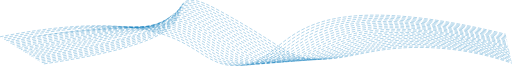
t = 0.00 s
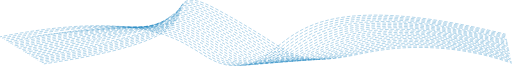
t = 5.00 s
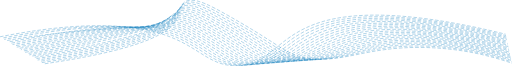
t = 7.00 s
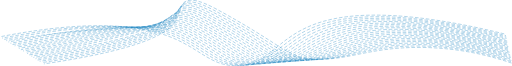
t = 9.00 s

The animated SVG that drew these frames (rendered in a browser with its animation timeline set to each time). Animation: 1 CSS @keyframes rule; frames cover the first 9.00 s, repeats indefinitely.

<svg xmlns="http://www.w3.org/2000/svg" fill="none" viewBox="0 0 1694.27 217.922"><style>
            @keyframes dashFlowWave {
              from { stroke-dashoffset: 0; }
              to   { stroke-dashoffset: -18; }
            }
            .flow-wave path {
              stroke-dasharray: 12 6;
              animation: dashFlowWave 6s linear infinite;
            }
            .flow-wave path:nth-child(2n) { animation-duration: 7s; }
            .flow-wave path:nth-child(3n) { animation-duration: 8s; animation-delay: -3s; }
            .flow-wave path:nth-child(4n) { animation-delay: -5s; }
          </style><g id="Capa 1" class="flow-wave"><path d="M145.191 211.177C433.321 168.701 531.646 121.858 567.279 86.3223C607.044 46.6625 586.537 3.31615 629.463 0.624308C656.949 -1.09997 690.77 15.0861 753.827 50.5677C945.041 158.162 949.371 186.735 1030.84 194.15C1144.96 204.546 1215.31 155.637 1390.74 156.692C1519.58 157.468 1623.84 184.7 1694.11 208.906" id="Vector" stroke="#0075B7" stroke-miterlimit="10" stroke-width="0.999928"></path><path d="M138.272 206.907C418.29 165.345 522.261 119.813 560.722 86.5085C603.699 49.2895 583.402 8.18231 625.881 6.23813C653.192 4.98728 686.377 20.8965 747.285 55.1622C932.39 159.281 938.132 188.208 1018.98 195.258C1133.76 205.128 1201.04 152.682 1378.33 151.968C1382.19 151.952 1386 151.952 1389.81 151.983C1515.59 153.038 1621.34 180.282 1693.11 204.339" id="Vector_2" stroke="#0075B7" stroke-miterlimit="10" stroke-width="0.999928"></path><path d="M131.376 202.637C403.259 161.994 512.797 117.85 554.181 86.6974C600.307 51.9737 580.298 13.0539 622.317 11.8548C649.46 11.0787 682.014 26.7124 740.758 59.7609C919.712 160.398 926.833 189.775 1007.14 196.367C1122.48 205.836 1186.84 149.7 1365.95 147.243C1369.88 147.189 1373.79 147.134 1377.71 147.141C1505.57 147.353 1616.82 175.16 1692.13 199.772" id="Vector_3" stroke="#0075B7" stroke-miterlimit="10" stroke-width="0.999928"></path><path d="M124.463 198.367C388.252 158.631 503.184 115.98 547.63 86.8863C596.775 54.7148 577.199 17.9292 618.738 17.4726C645.727 17.1751 677.611 32.5267 734.22 64.358C907.045 161.526 915.574 191.29 995.289 197.476C1111.25 206.473 1172.64 146.697 1353.56 142.518C1357.57 142.425 1361.58 142.335 1365.58 142.297C1495.51 141.047 1612.26 170.036 1691.12 195.202" id="Vector_4" stroke="#0075B7" stroke-miterlimit="10" stroke-width="0.999928"></path><path d="M117.553 194.097C373.229 155.279 493.378 114.211 541.076 87.0751C593.043 57.5114 574.12 22.8097 615.166 23.0903C642.004 23.2728 673.226 38.3424 727.688 68.9565C894.381 162.649 904.323 192.801 983.445 198.582C1100.05 207.105 1158.46 143.671 1341.17 137.786C1345.27 137.657 1349.37 137.528 1353.49 137.447C1485.48 135.065 1607.74 164.91 1690.16 190.634" id="Vector_5" stroke="#0075B7" stroke-miterlimit="10" stroke-width="0.999928"></path><path d="M110.644 189.827C358.211 151.927 483.325 112.549 534.536 87.2651C589.028 60.3597 571.041 27.694 611.601 28.7068C638.298 29.3743 668.846 44.1569 721.161 73.555C881.728 163.772 893.088 194.306 971.609 199.691C1088.86 207.731 1144.3 140.625 1328.79 133.065C1332.98 132.893 1337.17 132.718 1341.39 132.607C1475.44 129.102 1603.23 159.789 1689.18 186.071" id="Vector_6" stroke="#0075B7" stroke-miterlimit="10" stroke-width="0.999928"></path><path d="M103.738 185.557C343.188 148.569 472.946 110.992 527.979 87.4541C584.596 63.2365 567.988 32.5849 608.019 34.3247C634.582 35.4786 664.453 49.9765 714.615 78.1523C869.055 164.893 881.845 195.808 959.756 200.799C1077.67 208.352 1130.12 137.56 1316.39 128.34C1320.68 128.128 1324.95 127.911 1329.27 127.764C1465.37 123.144 1598.69 154.67 1688.17 181.504" id="Vector_7" stroke="#0075B7" stroke-miterlimit="10" stroke-width="0.999928"></path><path d="M96.8283 181.288C328.166 145.214 449.428 105.745 521.429 87.643C565.038 63.1861 564.931 37.4823 604.447 39.9413C630.877 41.5867 660.068 55.7872 708.084 82.7573C856.39 166.022 870.61 197.312 947.912 201.914C1066.49 208.973 1115.95 134.485 1303.99 123.621C1308.37 123.369 1312.74 123.11 1317.17 122.927C1455.32 117.203 1594.18 149.55 1687.2 176.942" id="Vector_8" stroke="#0075B7" stroke-miterlimit="10" stroke-width="0.999928"></path><path d="M89.9173 177.017C313.146 141.859 437.685 103.441 514.879 87.8318C559.038 65.5468 561.872 42.3861 600.873 45.5591C627.174 47.6986 655.678 61.5989 701.546 87.3493C843.703 167.138 859.382 198.797 936.07 203.016C1055.31 209.575 1101.78 131.379 1291.6 118.89C1296.06 118.596 1300.53 118.296 1305.06 118.076C1445.27 111.258 1589.63 144.421 1686.21 172.368" id="Vector_9" stroke="#0075B7" stroke-miterlimit="10" stroke-width="0.999928"></path><path d="M83.0074 172.747C298.124 138.503 425.939 101.14 508.326 88.0207C553.035 67.9062 558.815 47.2951 597.3 51.1757C623.468 53.8131 651.294 67.4147 695.011 91.9466C831.059 168.265 848.161 200.284 924.226 204.122C1044.15 210.174 1087.59 128.264 1279.21 114.162C1283.76 113.828 1288.32 113.488 1292.96 113.231C1435.22 105.324 1585.1 139.296 1685.22 167.799" id="Vector_10" stroke="#0075B7" stroke-miterlimit="10" stroke-width="0.999928"></path><path d="M76.1009 168.477C283.108 135.148 414.197 98.8372 501.776 88.2108C547.033 70.2681 555.752 52.2117 593.722 56.7934C619.757 59.934 646.908 73.2316 688.477 96.5411C818.394 169.38 836.943 201.764 912.38 205.227C1032.98 210.765 1073.39 125.134 1266.81 109.433C1271.46 109.058 1276.11 108.68 1280.84 108.384C1425.18 99.3973 1580.57 134.171 1684.23 163.229" id="Vector_11" stroke="#0075B7" stroke-miterlimit="10" stroke-width="0.999928"></path><path d="M69.1898 164.206C268.075 131.793 402.463 96.5347 495.23 88.4047C541.037 72.634 552.685 57.1361 590.144 62.4164C616.037 66.0641 642.519 79.0512 681.935 101.149C805.724 170.512 825.719 203.25 900.539 206.344C1021.83 211.362 1059.18 122.005 1254.42 104.717C1259.15 104.299 1263.87 103.881 1268.73 103.554C1415.14 93.4922 1576.04 129.061 1683.25 158.675" id="Vector_12" stroke="#0075B7" stroke-miterlimit="10" stroke-width="0.999928"></path><path d="M62.2801 159.936C253.058 128.438 390.705 94.2322 488.676 88.5885C535.034 74.9896 549.597 62.0568 586.576 68.0278C612.318 72.1852 638.134 84.8619 675.404 105.742C793.08 171.629 814.511 204.718 888.689 207.448C1010.67 211.935 1044.94 118.847 1242.03 99.9872C1246.84 99.5266 1251.67 99.0713 1256.63 98.7001C1405.13 87.5757 1571.52 123.924 1682.27 154.099" id="Vector_13" stroke="#0075B7" stroke-miterlimit="10" stroke-width="0.999928"></path><path d="M55.3834 155.666C238.035 125.083 378.959 91.9311 482.128 88.7801C529.031 77.3529 546.501 66.9853 583.003 73.6457C608.59 78.3153 633.749 90.6763 668.872 110.339C780.403 172.752 803.298 206.19 876.846 208.556C999.512 212.507 1030.69 115.68 1229.64 95.2619C1234.54 94.7588 1239.47 94.2646 1244.52 93.8559C1395.09 81.6655 1566.98 118.806 1681.3 149.532" id="Vector_14" stroke="#0075B7" stroke-miterlimit="10" stroke-width="0.999928"></path><path d="M48.4647 151.396C223.012 121.727 367.217 89.6286 475.578 88.9675C523.03 79.7123 543.396 71.9149 579.429 79.2661C604.85 84.4492 629.365 96.4934 662.318 114.94C767.72 173.878 792.067 207.653 864.984 209.667C988.342 213.072 1016.41 112.522 1217.23 90.5379C1222.21 89.9933 1227.24 89.4617 1232.39 89.0141C1385.07 75.7658 1562.43 113.686 1680.27 144.967" id="Vector_15" stroke="#0075B7" stroke-miterlimit="10" stroke-width="0.999928"></path><path d="M41.555 147.126C207.989 118.372 355.472 87.326 469.025 89.1564C517.032 82.073 540.275 76.8471 575.857 84.88C601.101 90.5793 624.976 102.307 655.804 119.537C755.073 174.997 780.872 209.11 853.161 210.772C977.211 213.624 1002.14 109.338 1204.86 85.8165C1209.93 85.2292 1215.05 84.6601 1220.32 84.175C1375.08 69.866 1557.92 108.56 1679.3 140.392" id="Vector_16" stroke="#0075B7" stroke-miterlimit="10" stroke-width="0.999928"></path><path d="M34.644 142.856C192.97 115.018 343.724 85.0287 462.474 89.3453C511.005 84.4298 537.139 81.7819 572.283 90.4978C597.338 96.7132 620.59 108.121 649.266 124.13C742.407 176.115 769.657 210.559 841.315 211.874C966.056 214.164 987.831 106.148 1192.47 81.0795C1197.62 80.4484 1202.84 79.843 1208.19 79.3191C1365.08 63.9726 1553.39 103.437 1678.31 135.83" id="Vector_17" stroke="#0075B7" stroke-miterlimit="10" stroke-width="0.999928"></path><path d="M27.7343 138.581C177.947 111.657 331.979 82.7172 455.921 89.5302C505.023 86.7892 533.991 86.7103 568.701 96.1091C593.568 102.836 616.202 113.931 642.726 128.727C729.738 177.234 758.44 212.01 829.466 212.983C954.903 214.706 973.509 102.963 1180.08 76.3621C1185.31 75.6868 1190.63 75.0452 1196.08 74.4825C1355.09 58.0845 1548.85 98.316 1677.32 131.269" id="Vector_18" stroke="#0075B7" stroke-miterlimit="10" stroke-width="0.999928"></path><path d="M20.8276 134.312C162.924 108.313 318.604 96.6613 449.376 89.7242C498.31 87.1281 530.839 91.6502 565.132 101.732C589.797 108.976 611.821 119.751 636.197 133.33C717.076 178.365 747.225 213.461 817.625 214.097C943.744 215.234 959.167 99.7646 1167.69 71.6327C1173.01 70.9162 1178.43 70.2371 1183.97 69.6356C1345.11 52.1948 1544.3 93.1908 1676.34 126.694" id="Vector_19" stroke="#0075B7" stroke-miterlimit="10" stroke-width="0.999928"></path><path d="M13.9178 130.044C147.914 104.949 305.532 81.7587 442.827 89.9106C492.353 92.852 527.67 96.5813 561.559 107.348C586.014 115.108 607.431 125.563 629.661 137.926C704.416 179.485 736.004 214.9 805.781 215.202C932.579 215.749 944.806 96.5606 1155.3 66.9051C1160.7 66.1444 1166.22 65.433 1171.87 64.7902C1335.26 46.4076 1539.78 88.0673 1675.37 122.127" id="Vector_20" stroke="#0075B7" stroke-miterlimit="10" stroke-width="0.999928"></path><path d="M7.00673 125.775C132.882 101.595 294.845 77.6245 436.276 90.1006C486.443 94.5271 524.491 101.516 557.986 112.965C582.221 121.243 603.046 131.38 623.124 142.525C691.749 180.61 724.781 216.428 793.935 216.31C921.408 216.093 930.276 93.2646 1142.9 62.1809C1148.39 61.3738 1154 60.6291 1159.76 59.947C1325.25 40.478 1535.25 82.9435 1674.36 117.558" id="Vector_21" stroke="#0075B7" stroke-miterlimit="10" stroke-width="0.999928"></path><path d="M0.0968961 121.506C117.859 98.2422 284.998 73.5163 429.723 90.2921C647.896 115.586 666.772 218.014 782.095 217.419C913.557 216.741 916.245 83.4881 1147.65 55.1041C1315.23 34.5499 1530.74 77.8211 1673.38 112.994" id="Vector_22" stroke="#0075B7" stroke-miterlimit="10" stroke-width="0.999928"></path></g></svg>
